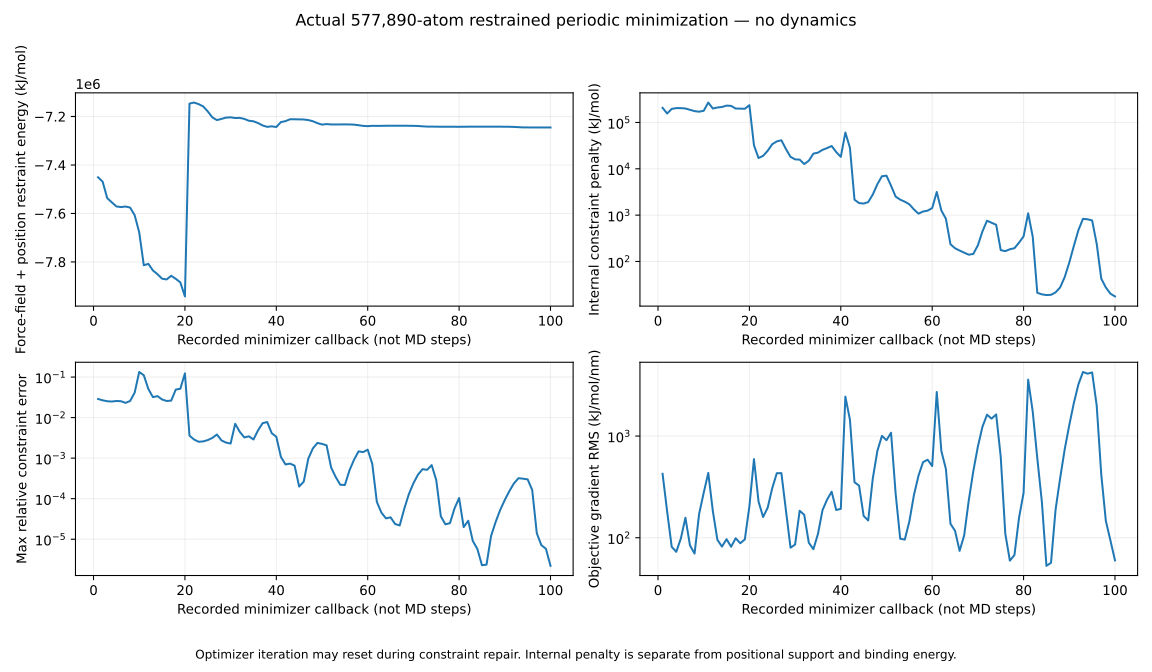

The file beside this chart, header and first rows:
callback, optimizer_iteration, elapsed_seconds, physical_plus_position_restraint_kJ_mol, constraint_penalty_kJ_mol, max_relative_constraint_error, objective_gradient_RMS_kJ_mol_nm
1, 0, 65.89, -7450913, 207270, 0.02877, 425.3
2, 1, 67.2, -7469197, 156496, 0.02669, 181.2
3, 2, 68.61, -7537035, 196187, 0.02533, 81.35
4, 3, 69.93, -7554086, 204683, 0.0249, 72.64
5, 4, 71.18, -7571077, 203974, 0.02566, 98.32
6, 5, 72.44, -7573728, 200692, 0.02537, 157.2
7, 6, 73.71, -7571441, 187838, 0.02305, 83.89
8, 7, 74.97, -7575615, 175946, 0.02565, 69.83
9, 8, 76.23, -7607115, 171064, 0.04112, 171.4
10, 9, 77.44, -7678077, 179007, 0.1335, 276.5
11, 10, 78.63, -7813728, 269484, 0.1108, 433.6
12, 11, 79.93, -7808008, 200245, 0.05079, 182.7
13, 12, 81.28, -7835260, 210727, 0.03195, 95.34
14, 13, 82.69, -7850819, 216161, 0.0339, 81.75
15, 14, 85.35, -7869201, 231527, 0.02799, 96.69
16, 15, 86.75, -7872317, 228242, 0.0257, 81.57
17, 16, 88.23, -7857128, 200017, 0.02621, 98.83
18, 17, 89.89, -7869754, 199258, 0.04921, 88.2
19, 18, 91.13, -7884508, 197931, 0.05152, 96.25
20, 19, 92.39, -7942317, 236443, 0.1234, 203.6
21, 0, 98.39, -7146748, 32225, 0.003586, 593.2
22, 1, 99.52, -7142433, 17093, 0.002883, 226.5
23, 2, 100.7, -7148909, 19064, 0.002533, 159.9
24, 3, 101.8, -7158300, 24509, 0.002587, 197.3
25, 4, 103.2, -7179001, 34035, 0.00279, 307.2
26, 5, 104.5, -7203549, 39064, 0.003155, 431.3
27, 6, 106.9, -7214810, 41338, 0.003829, 431.4
28, 7, 108.4, -7209901, 26731, 0.002739, 185
29, 8, 109.9, -7204561, 18122, 0.002417, 79.79
30, 9, 111.4, -7203462, 15991, 0.002292, 85.59
31, 10, 112.8, -7206300, 15813, 0.007036, 184.1
32, 11, 114.3, -7205706, 12672, 0.004462, 167.9
33, 12, 115.7, -7209895, 14969, 0.003244, 89.34
34, 13, 117.2, -7217538, 21282, 0.003456, 77.07
35, 14, 118.7, -7219760, 22333, 0.002881, 108.8
36, 15, 120.1, -7227028, 25663, 0.00484, 186.6
37, 16, 121.6, -7236994, 28016, 0.007279, 236.8
38, 17, 125.3, -7242662, 31105, 0.00778, 283.6
39, 18, 126.8, -7240632, 22994, 0.004123, 187.3
40, 19, 128.3, -7243399, 18117, 0.003366, 192.2
41, 0, 136.8, -7223178, 60727, 0.001079, 2441
42, 1, 138.2, -7219218, 28410, 0.0006991, 1448
43, 2, 139.7, -7211366, 2153, 0.0007329, 351
44, 3, 141.2, -7211475, 1823, 0.0006539, 325.6
45, 4, 142.7, -7211809, 1778, 0.000199, 163.7
46, 5, 144.2, -7212330, 1914, 0.0002633, 147.8
47, 6, 145.7, -7214739, 2787, 0.0009725, 382.2
48, 7, 147.2, -7219555, 4651, 0.001739, 712.2
49, 8, 148.8, -7227481, 6909, 0.002374, 1004
50, 9, 151.3, -7233603, 7114, 0.002247, 910.8
51, 10, 158.1, -7231233, 4317, 0.002071, 1078
52, 11, 159.3, -7232843, 2515, 0.0005844, 271.8
53, 12, 160.6, -7232845, 2163, 0.0003417, 97.81
54, 13, 161.8, -7232733, 1953, 0.0002206, 95.79
55, 14, 163.1, -7232662, 1717, 0.0002174, 144.5
56, 15, 164.4, -7232773, 1329, 0.0004959, 262.2
57, 16, 165.7, -7233579, 1078, 0.0009108, 407.3
58, 17, 167, -7235952, 1198, 0.001468, 554.2
59, 18, 168.2, -7238746, 1253, 0.00141, 584.9
60, 19, 171.6, -7239864, 1421, 0.001617, 506.6
... 40 more rows
